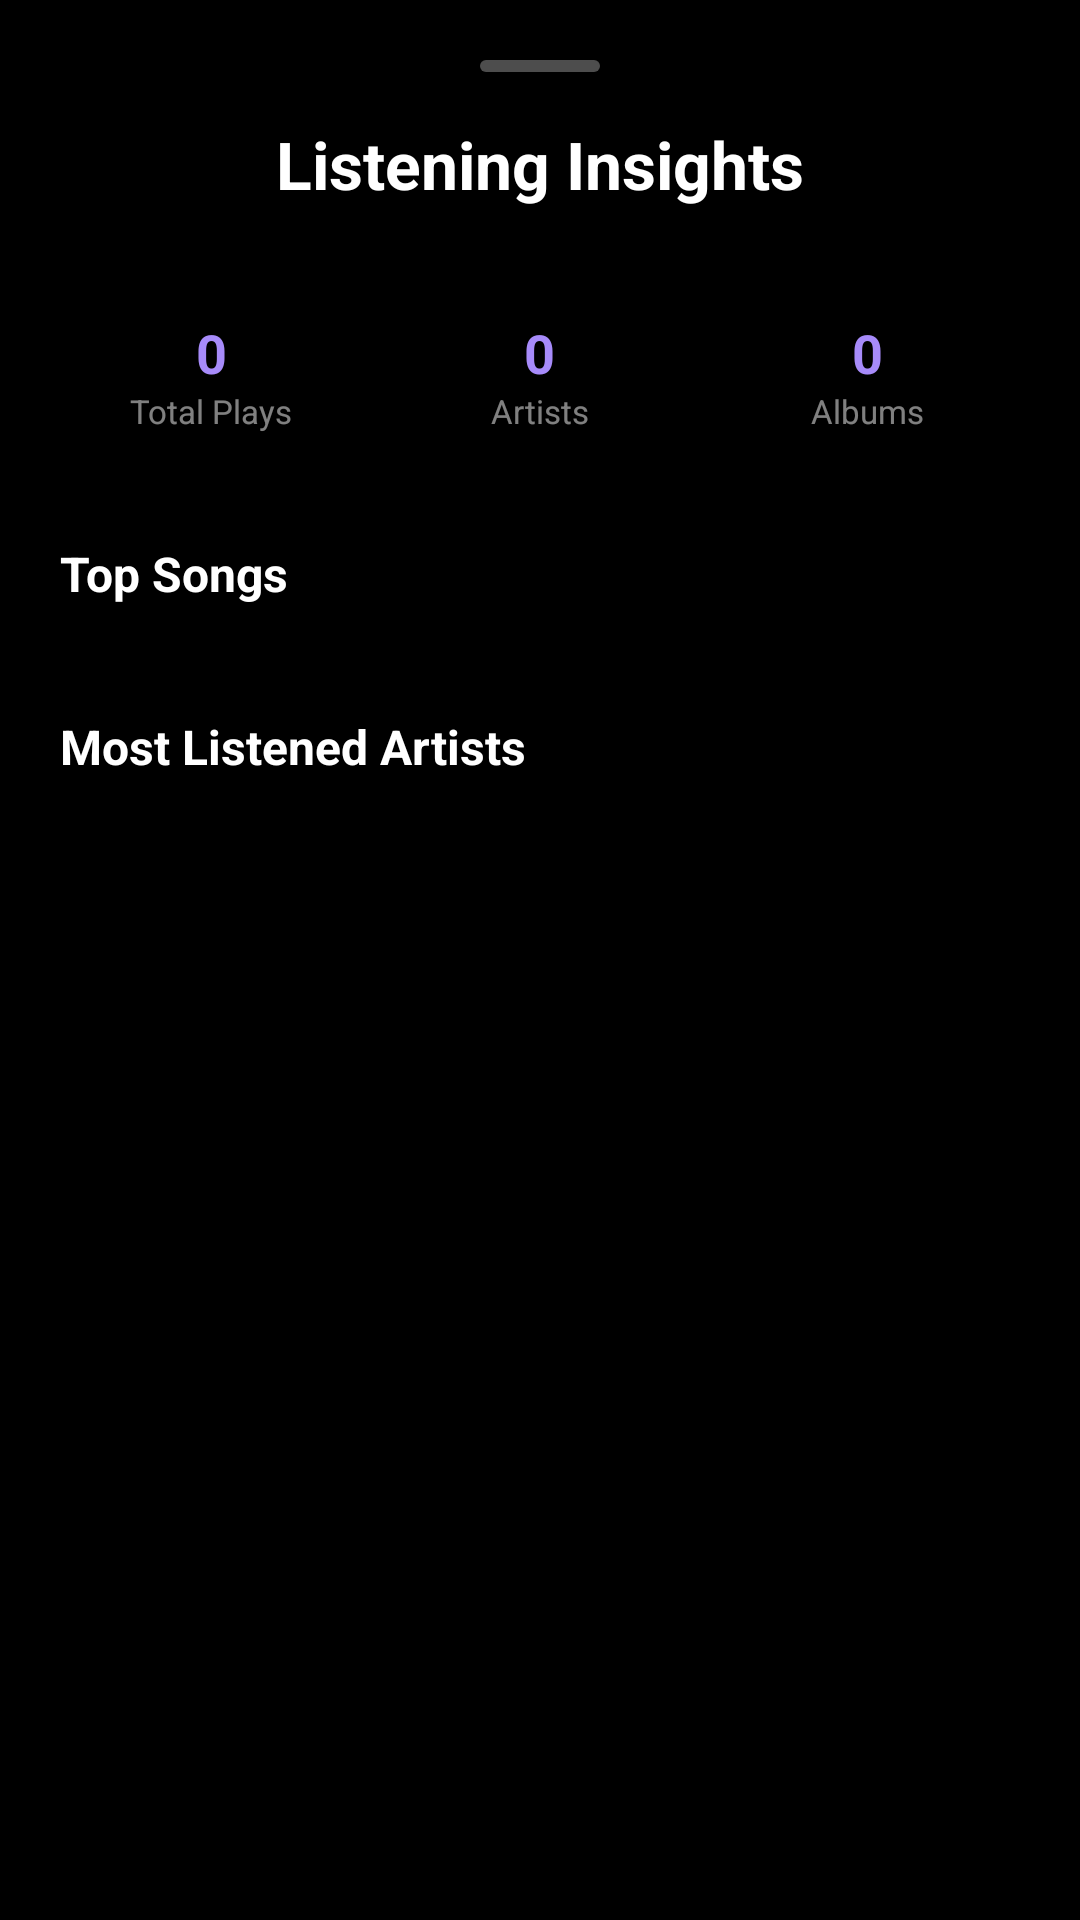

The Android layout XML behind this screen, and the referenced resources:
<!-- AndroidManifest.xml: activity theme Theme.Musicdeck -->
<!-- res/layout/fragment_insights.xml -->
<?xml version="1.0" encoding="utf-8"?>
<androidx.core.widget.NestedScrollView xmlns:android="http://schemas.android.com/apk/res/android"
    xmlns:app="http://schemas.android.com/apk/res-auto"
    android:layout_width="match_parent"
    android:layout_height="wrap_content"
    android:background="@drawable/bg_bottom_sheet_glassmorphic"
    android:padding="20dp">

    <LinearLayout
        android:layout_width="match_parent"
        android:layout_height="wrap_content"
        android:orientation="vertical">

        
        <View
            android:layout_width="40dp"
            android:layout_height="4dp"
            android:layout_gravity="center_horizontal"
            android:layout_marginBottom="16dp"
            android:background="@drawable/bg_drag_handle" />

        <TextView
            android:layout_width="match_parent"
            android:layout_height="wrap_content"
            android:text="Listening Insights"
            android:textSize="22sp"
            android:textStyle="bold"
            android:textColor="@android:color/white"
            android:gravity="center"
            android:layout_marginBottom="24dp" />

        
        <LinearLayout
            android:layout_width="match_parent"
            android:layout_height="wrap_content"
            android:orientation="horizontal"
            android:layout_marginBottom="24dp">
            
            <LinearLayout
                android:layout_width="0dp"
                android:layout_height="wrap_content"
                android:layout_weight="1"
                android:orientation="vertical"
                android:background="@drawable/bg_glassmorphic_item"
                android:padding="12dp"
                android:gravity="center"
                android:layout_marginEnd="8dp">
                
                <TextView
                    android:id="@+id/tvTotalPlays"
                    android:layout_width="wrap_content"
                    android:layout_height="wrap_content"
                    android:text="0"
                    android:textSize="18sp"
                    android:textStyle="bold"
                    android:textColor="?attr/colorPrimary" />
                <TextView
                    android:layout_width="wrap_content"
                    android:layout_height="wrap_content"
                    android:text="Total Plays"
                    android:textSize="11sp"
                    android:textColor="#80FFFFFF" />
            </LinearLayout>

            <LinearLayout
                android:layout_width="0dp"
                android:layout_height="wrap_content"
                android:layout_weight="1"
                android:orientation="vertical"
                android:background="@drawable/bg_glassmorphic_item"
                android:padding="12dp"
                android:gravity="center"
                android:layout_marginEnd="8dp">
                
                <TextView
                    android:id="@+id/tvUniqueArtists"
                    android:layout_width="wrap_content"
                    android:layout_height="wrap_content"
                    android:text="0"
                    android:textSize="18sp"
                    android:textStyle="bold"
                    android:textColor="?attr/colorPrimary" />
                <TextView
                    android:layout_width="wrap_content"
                    android:layout_height="wrap_content"
                    android:text="Artists"
                    android:textSize="11sp"
                    android:textColor="#80FFFFFF" />
            </LinearLayout>

            <LinearLayout
                android:layout_width="0dp"
                android:layout_height="wrap_content"
                android:layout_weight="1"
                android:orientation="vertical"
                android:background="@drawable/bg_glassmorphic_item"
                android:padding="12dp"
                android:gravity="center">
                
                <TextView
                    android:id="@+id/tvUniqueAlbums"
                    android:layout_width="wrap_content"
                    android:layout_height="wrap_content"
                    android:text="0"
                    android:textSize="18sp"
                    android:textStyle="bold"
                    android:textColor="?attr/colorPrimary" />
                <TextView
                    android:layout_width="wrap_content"
                    android:layout_height="wrap_content"
                    android:text="Albums"
                    android:textSize="11sp"
                    android:textColor="#80FFFFFF" />
            </LinearLayout>
        </LinearLayout>

        
        <TextView
            android:layout_width="match_parent"
            android:layout_height="wrap_content"
            android:text="Top Songs"
            android:textSize="16sp"
            android:textStyle="bold"
            android:textColor="@android:color/white"
            android:layout_marginBottom="12dp" />

        <LinearLayout
            android:id="@+id/containerTopSongs"
            android:layout_width="match_parent"
            android:layout_height="wrap_content"
            android:orientation="vertical"
            android:layout_marginBottom="24dp" />

        
        <TextView
            android:layout_width="match_parent"
            android:layout_height="wrap_content"
            android:text="Most Listened Artists"
            android:textSize="16sp"
            android:textStyle="bold"
            android:textColor="@android:color/white"
            android:layout_marginBottom="12dp" />

        <LinearLayout
            android:id="@+id/containerTopArtists"
            android:layout_width="match_parent"
            android:layout_height="wrap_content"
            android:orientation="vertical"
            android:layout_marginBottom="16dp" />

    </LinearLayout>
</androidx.core.widget.NestedScrollView>
<!-- resources referenced by this layout -->
<resources>
  <!-- drawable bg_bottom_sheet_glassmorphic (drawable) -->
  <?xml version="1.0" encoding="utf-8"?>
  <shape xmlns:android="http://schemas.android.com/apk/res/android">
      <solid android:color="#F0000000" />
      <corners android:topLeftRadius="32dp" android:topRightRadius="32dp" />
  </shape>
  <!-- drawable bg_drag_handle (drawable) -->
  <?xml version="1.0" encoding="utf-8"?>
  <shape xmlns:android="http://schemas.android.com/apk/res/android">
      <solid android:color="#4DFFFFFF" />
      <corners android:radius="2dp" />
  </shape>
  <style name="Theme.Musicdeck" parent="Theme.Material3.Dark.NoActionBar">
          
          <item name="colorPrimary">@color/colorViolet</item>
          <item name="colorPrimaryVariant">@color/colorVioletDark</item>
          <item name="colorOnPrimary">@color/black</item>
          
          
          <item name="colorSurface">@color/pitchBlack</item>
          <item name="colorSurfaceVariant">@color/pitchBlackLight</item>
          <item name="android:colorBackground">@color/pitchBlack</item>
          <item name="colorSurfaceContainer">@color/pitchBlack</item>
          <item name="colorSurfaceContainerHigh">@color/pitchBlackLight</item>
          <item name="colorSurfaceContainerLow">@color/pitchBlack</item>
  
          
          <item name="colorOnSurface">#FFFFFFFF</item>
          <item name="colorOnSurfaceVariant">#B3FFFFFF</item>
          <item name="android:textColorPrimary">#FFFFFFFF</item>
          <item name="android:textColorSecondary">#B3FFFFFF</item>
          
          
          <item name="android:statusBarColor">@color/pitchBlack</item>
          <item name="android:navigationBarColor">@color/pitchBlack</item>
  
          
          <item name="android:windowSplashScreenBackground" tools:targetApi="31">@color/pitchBlack</item>
          <item name="android:windowSplashScreenAnimatedIcon" tools:targetApi="31">@drawable/ic_splash_logo</item>
          <item name="android:windowSplashScreenIconBackgroundColor" tools:targetApi="31">@color/pitchBlack</item>
          
      </style>
  <color name="colorViolet">#A78BFA</color>
  <color name="colorVioletDark">#7C3AED</color>
  <color name="black">#FF000000</color>
  <color name="pitchBlack">#000000</color>
  <color name="pitchBlackLight">#0D0D0D</color>
  <!-- drawable ic_splash_logo (drawable) -->
  <?xml version="1.0" encoding="utf-8"?>
  <vector xmlns:android="http://schemas.android.com/apk/res/android"
      android:width="160dp"
      android:height="160dp"
      android:viewportWidth="108"
      android:viewportHeight="108">
  
      
      <path
          android:fillColor="#181B22"
          android:pathData="M54,27 A27,27 0 1,1 53.9,27 Z" />
  
      
      <path
          android:strokeColor="#FA6650"
          android:strokeWidth="2.2"
          android:pathData="M54,27 A27,27 0 1,1 53.9,27 Z" />
  
      
      <path
          android:strokeColor="#30FFFFFF"
          android:strokeWidth="1.2"
          android:pathData="M54,34 A20,20 0 1,1 53.9,34 Z" />
  
      
      <path
          android:strokeColor="#1FFFFFFF"
          android:strokeWidth="1.0"
          android:pathData="M54,40 A14,14 0 1,1 53.9,40 Z" />
  
      
      <path
          android:fillColor="#FA6650"
          android:pathData="M54,45 A9,9 0 1,1 53.9,45 Z" />
  
      
      <path
          android:fillColor="#FFFFFF"
          android:pathData="M50.5,48.5 L50.5,59.5 C50.5,60.6 51.7,61.3 52.6,60.7 L60.8,55.2 C61.6,54.7 61.6,53.3 60.8,52.8 L52.6,47.3 C51.7,46.7 50.5,47.4 50.5,48.5 Z" />
  
  </vector>
</resources>
